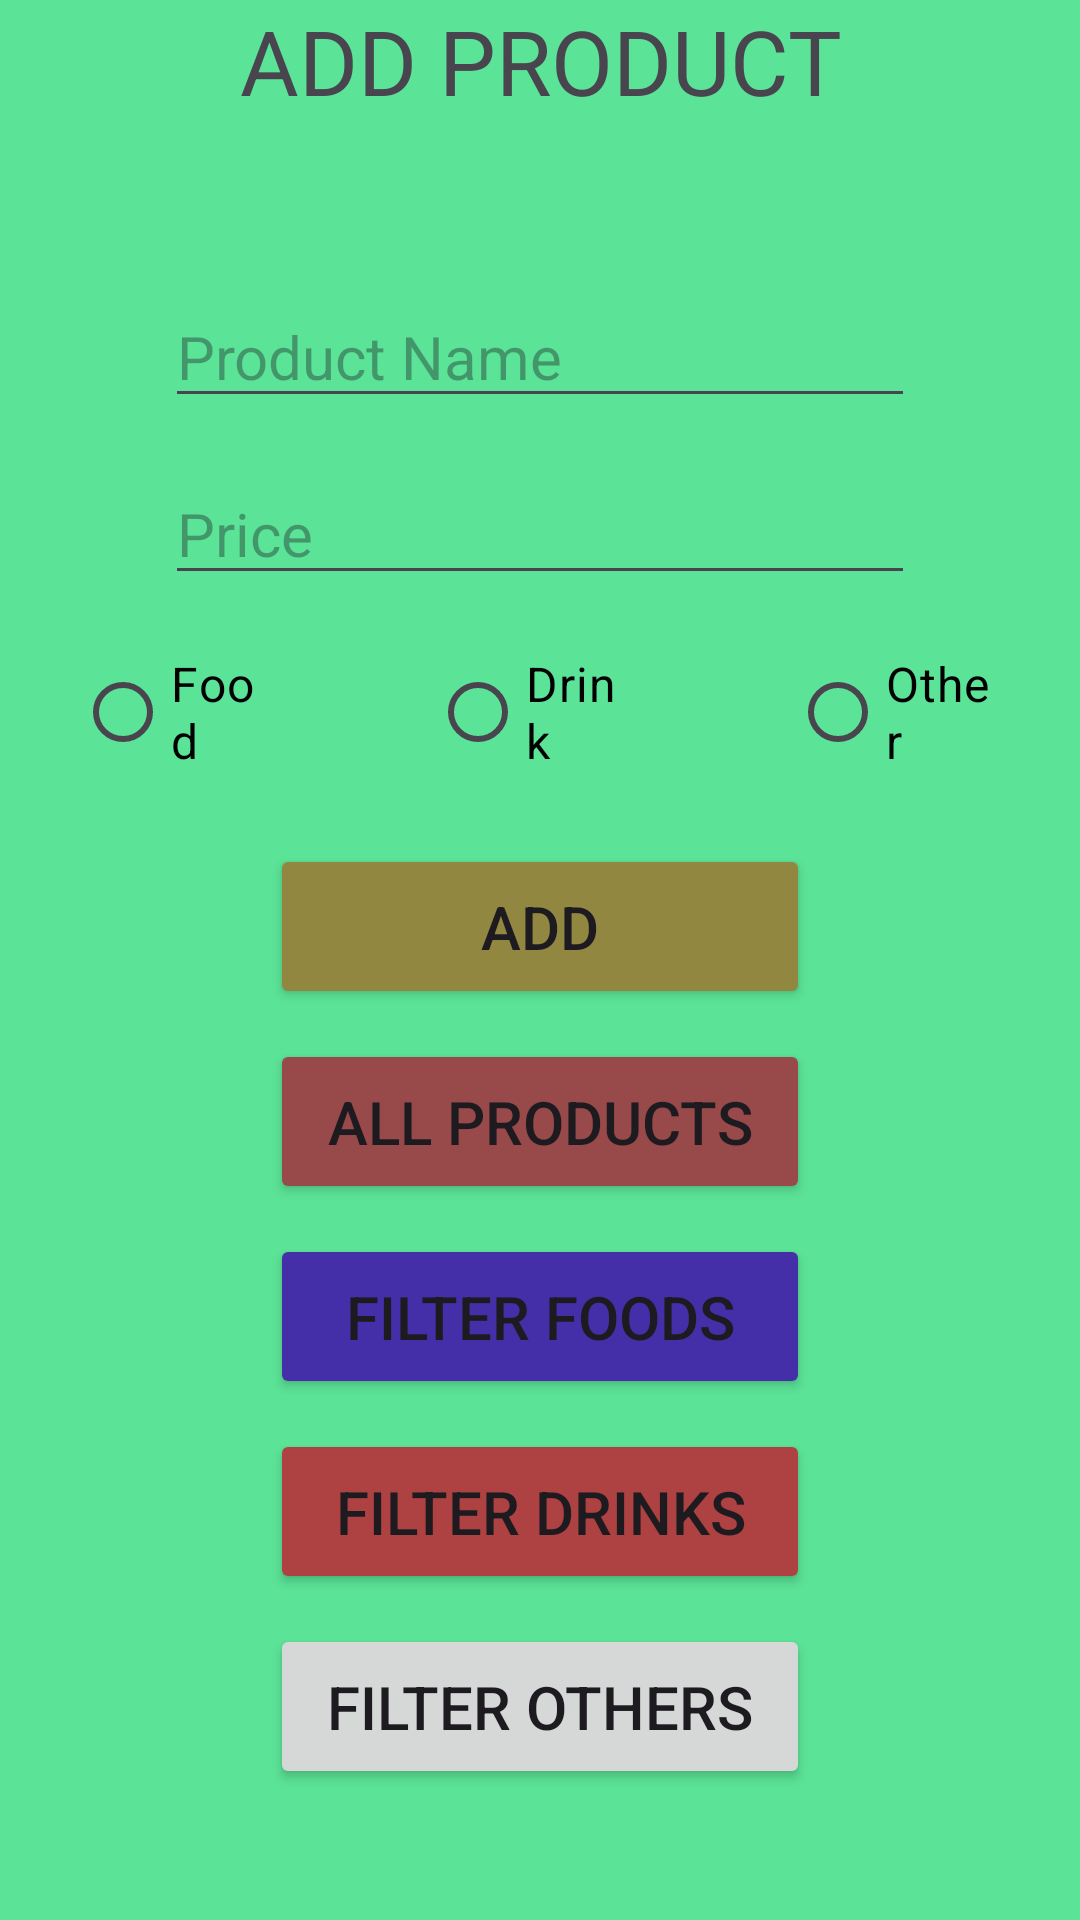

Write the Android layout XML for this screen, with the resource values it uses.
<!-- AndroidManifest.xml: application theme Theme.Activity10 -->
<!-- res/layout/activity_main.xml -->
<?xml version="1.0" encoding="utf-8"?>
<LinearLayout xmlns:android="http://schemas.android.com/apk/res/android"
    xmlns:app="http://schemas.android.com/apk/res-auto"
    xmlns:tools="http://schemas.android.com/tools"
    android:layout_width="match_parent"
    android:layout_height="match_parent"
    android:background="#5BE397"
    android:orientation="vertical"
    tools:context=".MainActivity">

    <TextView
        android:id="@+id/textView"
        android:layout_width="match_parent"
        android:layout_height="wrap_content"
        android:text="@string/addprod"
        android:textAlignment="center"
        android:textSize="30sp" />

    <EditText
        android:id="@+id/edtTxtProduct"
        android:layout_width="250dp"
        android:layout_height="wrap_content"
        android:layout_gravity="center_horizontal"
        android:layout_marginTop="55dp"
        android:ems="10"
        android:hint="@string/prodname"
        android:inputType="text"
        android:textAlignment="viewStart"
        android:textSize="20sp" />

    <EditText
        android:id="@+id/edtTxtPrice"
        android:layout_width="250dp"
        android:layout_height="wrap_content"
        android:layout_gravity="center_horizontal"
        android:layout_marginTop="15dp"
        android:ems="10"
        android:hint="@string/price"
        android:inputType="text"
        android:textAlignment="viewStart"
        android:textSize="20sp" />

    <RadioGroup
        android:id="@+id/rdProdType"
        android:layout_width="wrap_content"
        android:layout_height="wrap_content"
        android:layout_gravity="center_horizontal"
        android:layout_marginTop="15dp"
        android:orientation="horizontal"
        android:textAlignment="center">

        <RadioButton
            android:id="@+id/rdFood"
            android:layout_width="wrap_content"
            android:layout_height="wrap_content"
            android:layout_marginLeft="25dp"
            android:layout_marginRight="25dp"
            android:layout_weight="1"
            android:text="@string/food"
            android:textColor="@color/black"
            android:textSize="16sp" />

        <RadioButton
            android:id="@+id/rdDrink"
            android:layout_width="wrap_content"
            android:layout_height="wrap_content"
            android:layout_gravity="center_horizontal"
            android:layout_marginLeft="25dp"
            android:layout_marginRight="25dp"
            android:layout_weight="1"
            android:text="@string/drink"
            android:textColor="@color/black"
            android:textSize="16sp" />

        <RadioButton
            android:id="@+id/rdOthers"
            android:layout_width="wrap_content"
            android:layout_height="wrap_content"
            android:layout_gravity="center_horizontal|end"
            android:layout_marginLeft="25dp"
            android:layout_marginRight="25dp"
            android:layout_weight="1"
            android:text="@string/other"
            android:textColor="@color/black"
            android:textSize="16sp" />

    </RadioGroup>

    <Button
        android:id="@+id/Add"
        android:layout_width="180dp"
        android:layout_height="55dp"
        android:layout_gravity="center_horizontal"
        android:layout_marginTop="20dp"
        android:backgroundTint="#918740"
        android:text="@string/add"
        android:textAlignment="center"
        android:textSize="20sp" />

    <Button
        android:id="@+id/View"
        android:layout_width="180dp"
        android:layout_height="55dp"
        android:layout_gravity="center_horizontal"
        android:layout_marginTop="10dp"
        android:backgroundTint="#984949"
        android:text="@string/allprod"
        android:textAlignment="center"
        android:textSize="20sp" />

    <Button
        android:id="@+id/btnFoodView"
        android:layout_width="180dp"
        android:layout_height="55dp"
        android:layout_gravity="center_horizontal"
        android:layout_marginTop="10dp"
        android:backgroundTint="#452FA8"
        android:text="@string/filfood"
        android:textAlignment="center"
        android:textSize="20sp" />

    <Button
        android:id="@+id/DrinkView"
        android:layout_width="180dp"
        android:layout_height="55dp"
        android:layout_gravity="center_horizontal"
        android:layout_marginTop="10dp"
        android:backgroundTint="#AE4141"
        android:text="@string/fildrink"
        android:textAlignment="center"
        android:textSize="20sp" />

    <Button
        android:id="@+id/btnOtherView"
        android:layout_width="180dp"
        android:layout_height="55dp"
        android:layout_gravity="center_horizontal"
        android:layout_marginTop="10dp"
        android:text="@string/filother"
        android:textAlignment="center"
        android:textSize="20sp" />

</LinearLayout>
<!-- resources referenced by this layout -->
<resources>
  <string name="add">Add</string>
  <string name="addprod">ADD PRODUCT</string>
  <string name="allprod">All Products</string>
  <string name="drink">Drink</string>
  <string name="fildrink">Filter Drinks</string>
  <string name="filfood">Filter Foods</string>
  <string name="filother">Filter Others</string>
  <string name="food">Food</string>
  <string name="other">Other</string>
  <string name="price">Price</string>
  <string name="prodname">Product Name</string>
  <style name="Theme.Activity10" parent="Base.Theme.Activity10" />
  <style name="Base.Theme.Activity10" parent="Theme.Material3.DayNight.NoActionBar">
          
          
      </style>
  <!-- not gathered from this repository: default colours our renderer supplied (Android Studio template values) -->
  <color name="black">#FF000000</color>
</resources>
